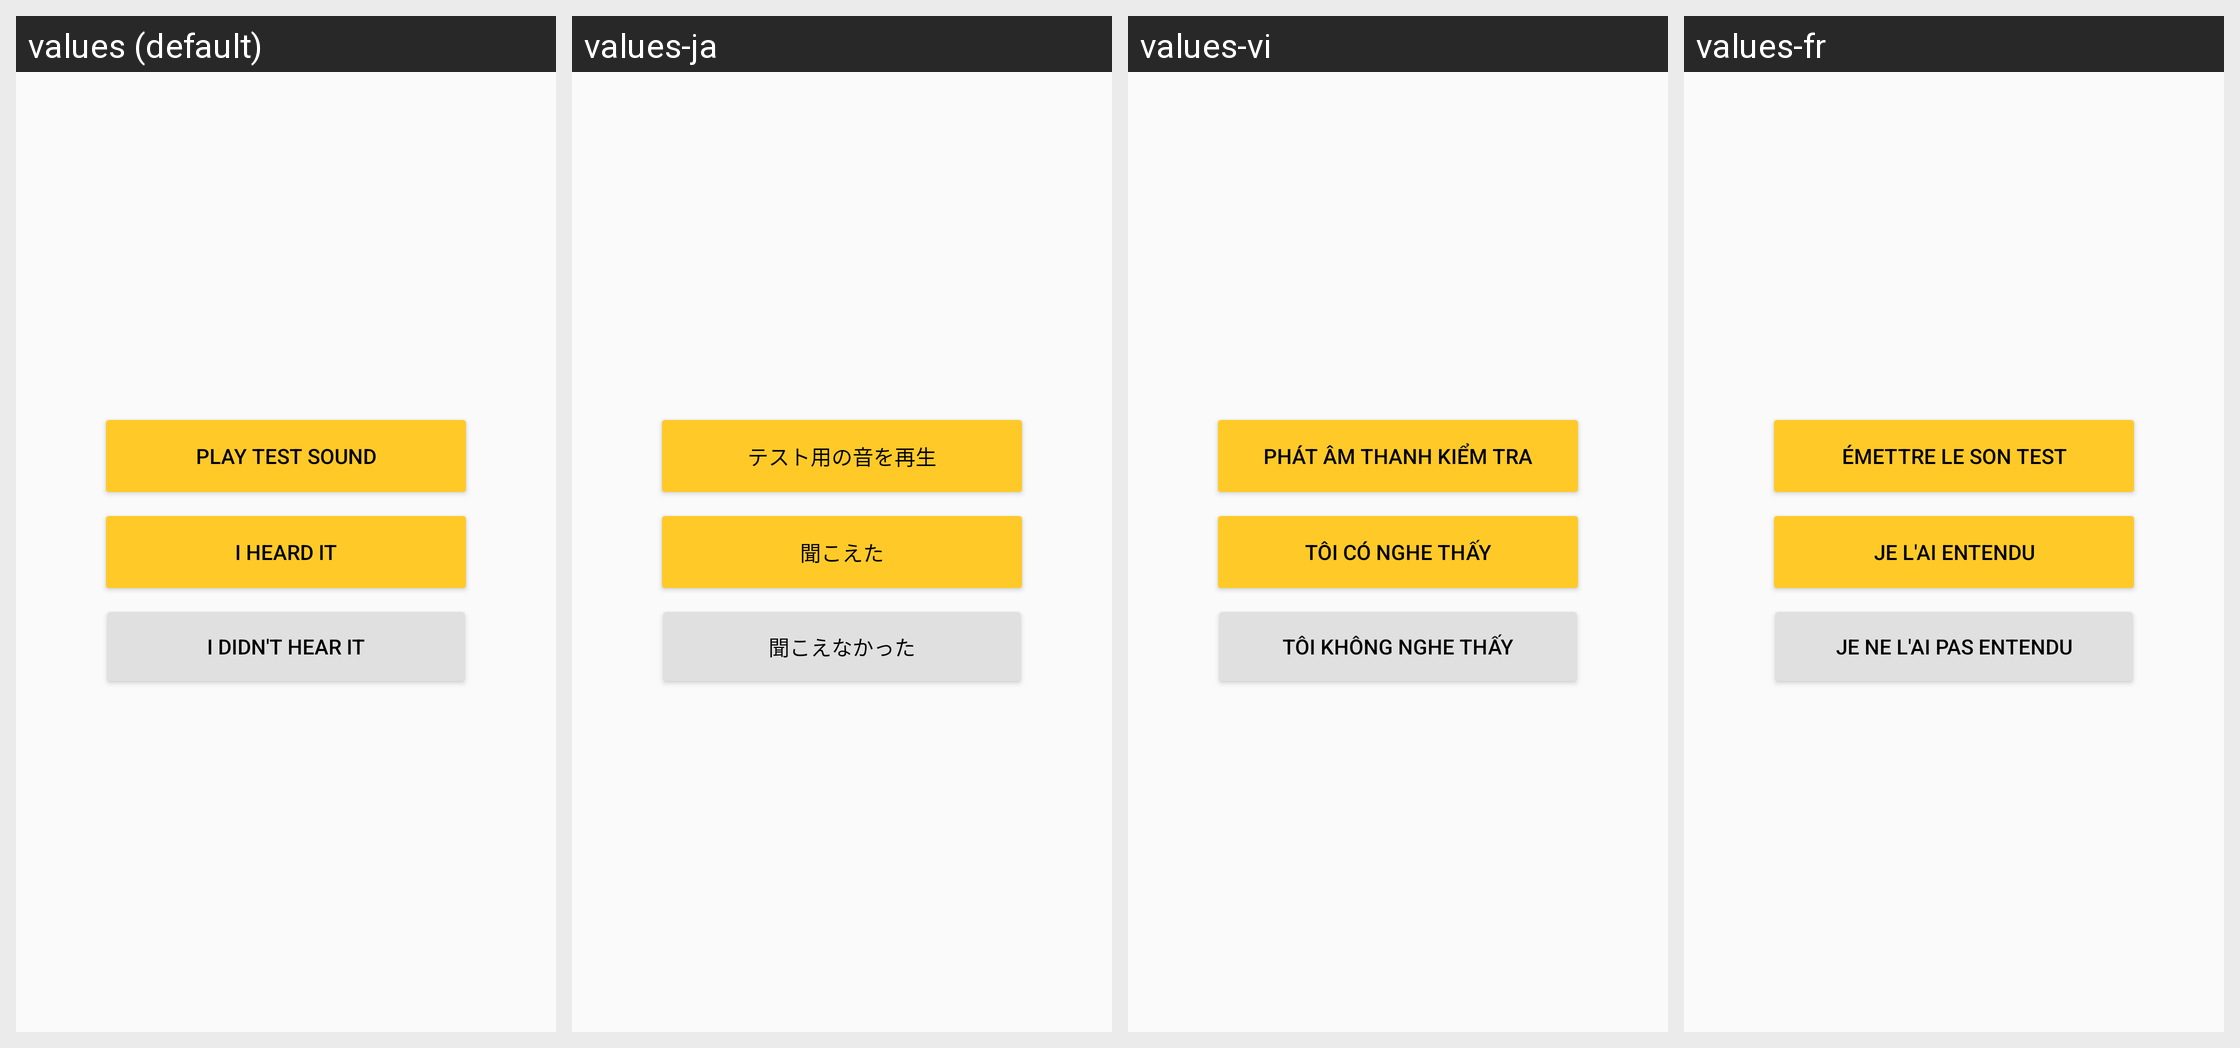

The Android screen above is rendered under several locales of the same app. Produce the string resources it draws, with the default and per-locale values.
Android screen res/layout/play_sound_buttons_section.xml rendered under 4 locales, left to right: values (default), values-ja, values-vi, values-fr. Device: Nexus 5 (rendered at 1080×1920; each locale shown at half size, 540×960, under a caption strip naming it); theme AppTheme.TransparentStatusBar.
Other locales in the repository, not shown: values-af, values-am, values-ar, values-ar-rXB, values-az-rAZ, values-bg, values-bn, values-bn-rBD, values-ca, values-cs, values-da, values-de, values-de-rAT, values-de-rCH, values-el, values-en-rAU, values-en-rIE, values-en-rIN, values-en-rXA, values-en-rXC, values-es, values-es-rCL, values-es-rUS, values-et, values-et-rEE, values-eu-rES, values-fa, values-fi, values-fr-rCA, values-fr-rCH, values-gl-rES, values-gu, values-gu-rIN, values-he, values-hi, values-hr, values-hu, values-hy-rAM, values-id, values-in, values-is-rIS, values-it, values-iw, values-ka-rGE, values-kk-rKZ, values-km-rKH, values-kn, values-kn-rIN, values-ko, values-ky-rKG, values-lo-rLA, values-lt, values-lv, values-mk-rMK, values-ml-rIN, values-mn-rMN, values-mr, values-mr-rIN, values-ms, values-ms-rMY, values-my-rMM, values-nb, values-ne-rNP, values-nl, values-no, values-pa-rIN, values-pl, values-pt, values-pt-rBR, values-pt-rPT, values-ro, values-ru, values-si-rLK, values-sk, values-sl, values-sq-rAL, values-sr, values-sv, values-sw, values-ta, values-ta-rIN, values-te, values-te-rIN, values-th, values-tl, values-tr, values-uk, values-ur-rPK, values-uz-rUZ, values-zh, values-zh-rCN, values-zh-rHK, values-zh-rTW, values-zu.
Strings drawn on this screen, with the default value and each locale's value (text and hints the layout hard-codes, and strings that could not be matched under every locale, appear in the picture but are not listed):

setup_play_sound_button
  values: Play test sound
  values-ja: テスト用の音を再生
  values-vi: Phát âm thanh kiểm tra
  values-fr: Émettre le son test

setup_heard_sound_button
  values: I heard it
  values-ja: 聞こえた
  values-vi: Tôi có nghe thấy
  values-fr: Je l'ai entendu

setup_no_sound_button
  values: I didn't hear it
  values-ja: 聞こえなかった
  values-vi: Tôi không nghe thấy
  values-fr: Je ne l'ai pas entendu
